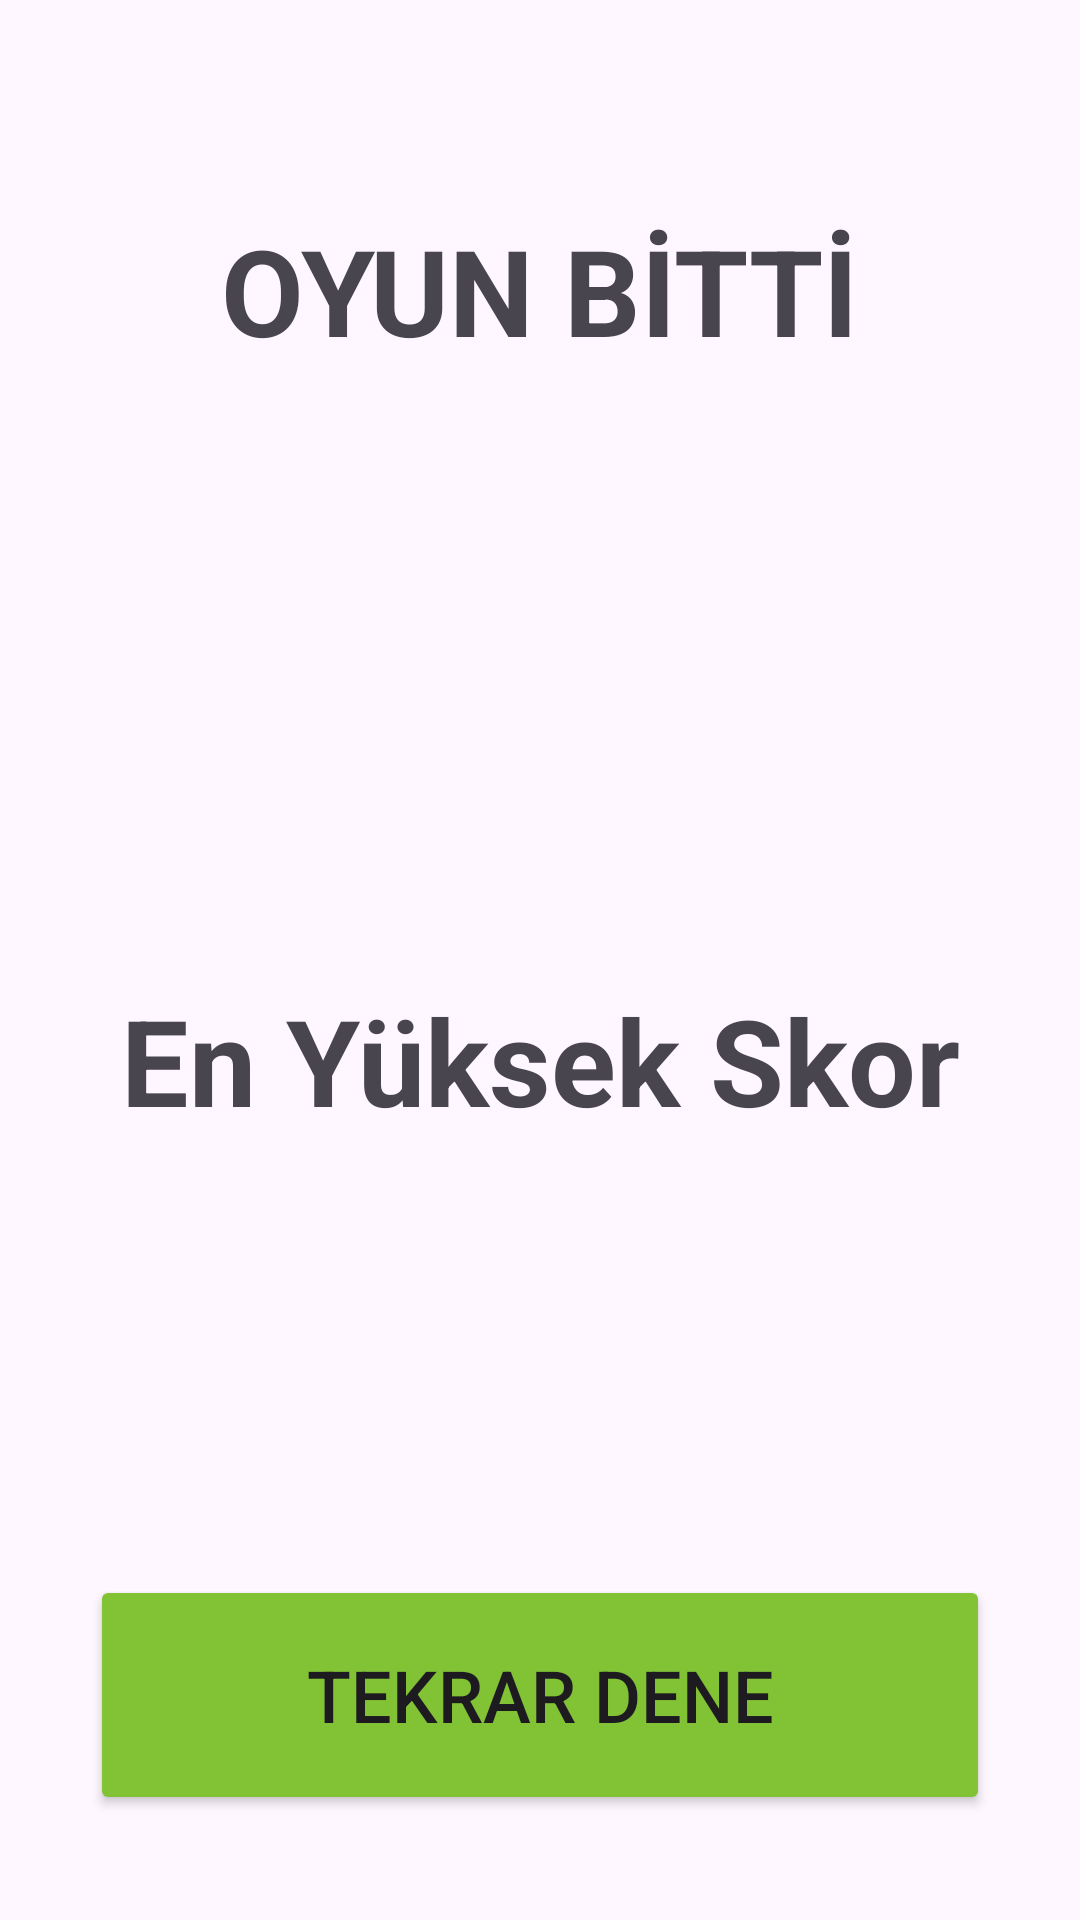

Layout XML and referenced resources for this Android screen:
<!-- AndroidManifest.xml: application theme Theme.PigManOyunKotlin -->
<!-- res/layout/activity_sonuc.xml -->
<?xml version="1.0" encoding="utf-8"?>
<layout xmlns:android="http://schemas.android.com/apk/res/android"
    xmlns:app="http://schemas.android.com/apk/res-auto"
    xmlns:tools="http://schemas.android.com/tools">

    <data>
        <variable name="sonucActivityNesnesi" type="com.example.pigmanoyunkotlin.SonucActivity" />
        <variable name="toplamSkor" type="String" />
        <variable name="yuksekSkor" type="String" />

    </data>
<androidx.constraintlayout.widget.ConstraintLayout
    android:layout_width="match_parent"
    android:layout_height="match_parent"
    tools:context=".SonucActivity">

    <TextView
        android:id="@+id/textView4"
        android:layout_width="wrap_content"
        android:layout_height="wrap_content"
        android:layout_marginTop="70dp"
        android:text="OYUN BİTTİ"
        android:textSize="40sp"
        android:textStyle="bold"
        app:layout_constraintEnd_toEndOf="parent"
        app:layout_constraintHorizontal_bias="0.5"
        app:layout_constraintStart_toStartOf="parent"
        app:layout_constraintTop_toTopOf="parent" />

    <TextView
        android:id="@+id/textView_toplamSkor"
        android:layout_width="wrap_content"
        android:layout_height="wrap_content"
        android:layout_marginTop="50dp"
        android:text="@{toplamSkor}"
        android:textSize="40sp"
        android:textStyle="bold"
        app:layout_constraintEnd_toEndOf="parent"
        app:layout_constraintStart_toStartOf="parent"
        app:layout_constraintTop_toBottomOf="@+id/textView4" />

    <TextView
        android:id="@+id/textView_yazi"
        android:layout_width="wrap_content"
        android:layout_height="wrap_content"
        android:layout_marginTop="100dp"
        android:text="En Yüksek Skor"
        android:textSize="40sp"
        android:textStyle="bold"
        app:layout_constraintEnd_toEndOf="parent"
        app:layout_constraintHorizontal_bias="0.5"
        app:layout_constraintStart_toStartOf="parent"
        app:layout_constraintTop_toBottomOf="@+id/textView_toplamSkor" />

    <TextView
        android:id="@+id/textView_yuksekSkor"
        android:layout_width="wrap_content"
        android:layout_height="wrap_content"
        android:layout_marginTop="50dp"
        android:text="@{yuksekSkor}"
        android:textSize="40sp"
        android:textStyle="bold"
        app:layout_constraintEnd_toEndOf="parent"
        app:layout_constraintHorizontal_bias="0.5"
        app:layout_constraintStart_toStartOf="parent"
        app:layout_constraintTop_toBottomOf="@+id/textView_yazi" />

    <Button
        android:id="@+id/buttontekrarDene"
        android:layout_width="300dp"
        android:layout_height="80dp"
        android:layout_marginBottom="35dp"
        android:backgroundTint="#82C335"
        android:text="TEKRAR DENE"
        android:onClick="@{()->sonucActivityNesnesi.tekrarDene(buttontekrarDene)}"
        android:textSize="24sp"
        app:layout_constraintBottom_toBottomOf="parent"
        app:layout_constraintEnd_toEndOf="parent"
        app:layout_constraintStart_toStartOf="parent" />
</androidx.constraintlayout.widget.ConstraintLayout>

</layout>
<!-- resources referenced by this layout -->
<resources>
  <style name="Theme.PigManOyunKotlin" parent="Base.Theme.PigManOyunKotlin" />
  <style name="Base.Theme.PigManOyunKotlin" parent="Theme.Material3.DayNight.NoActionBar">
          
          
      </style>
</resources>
